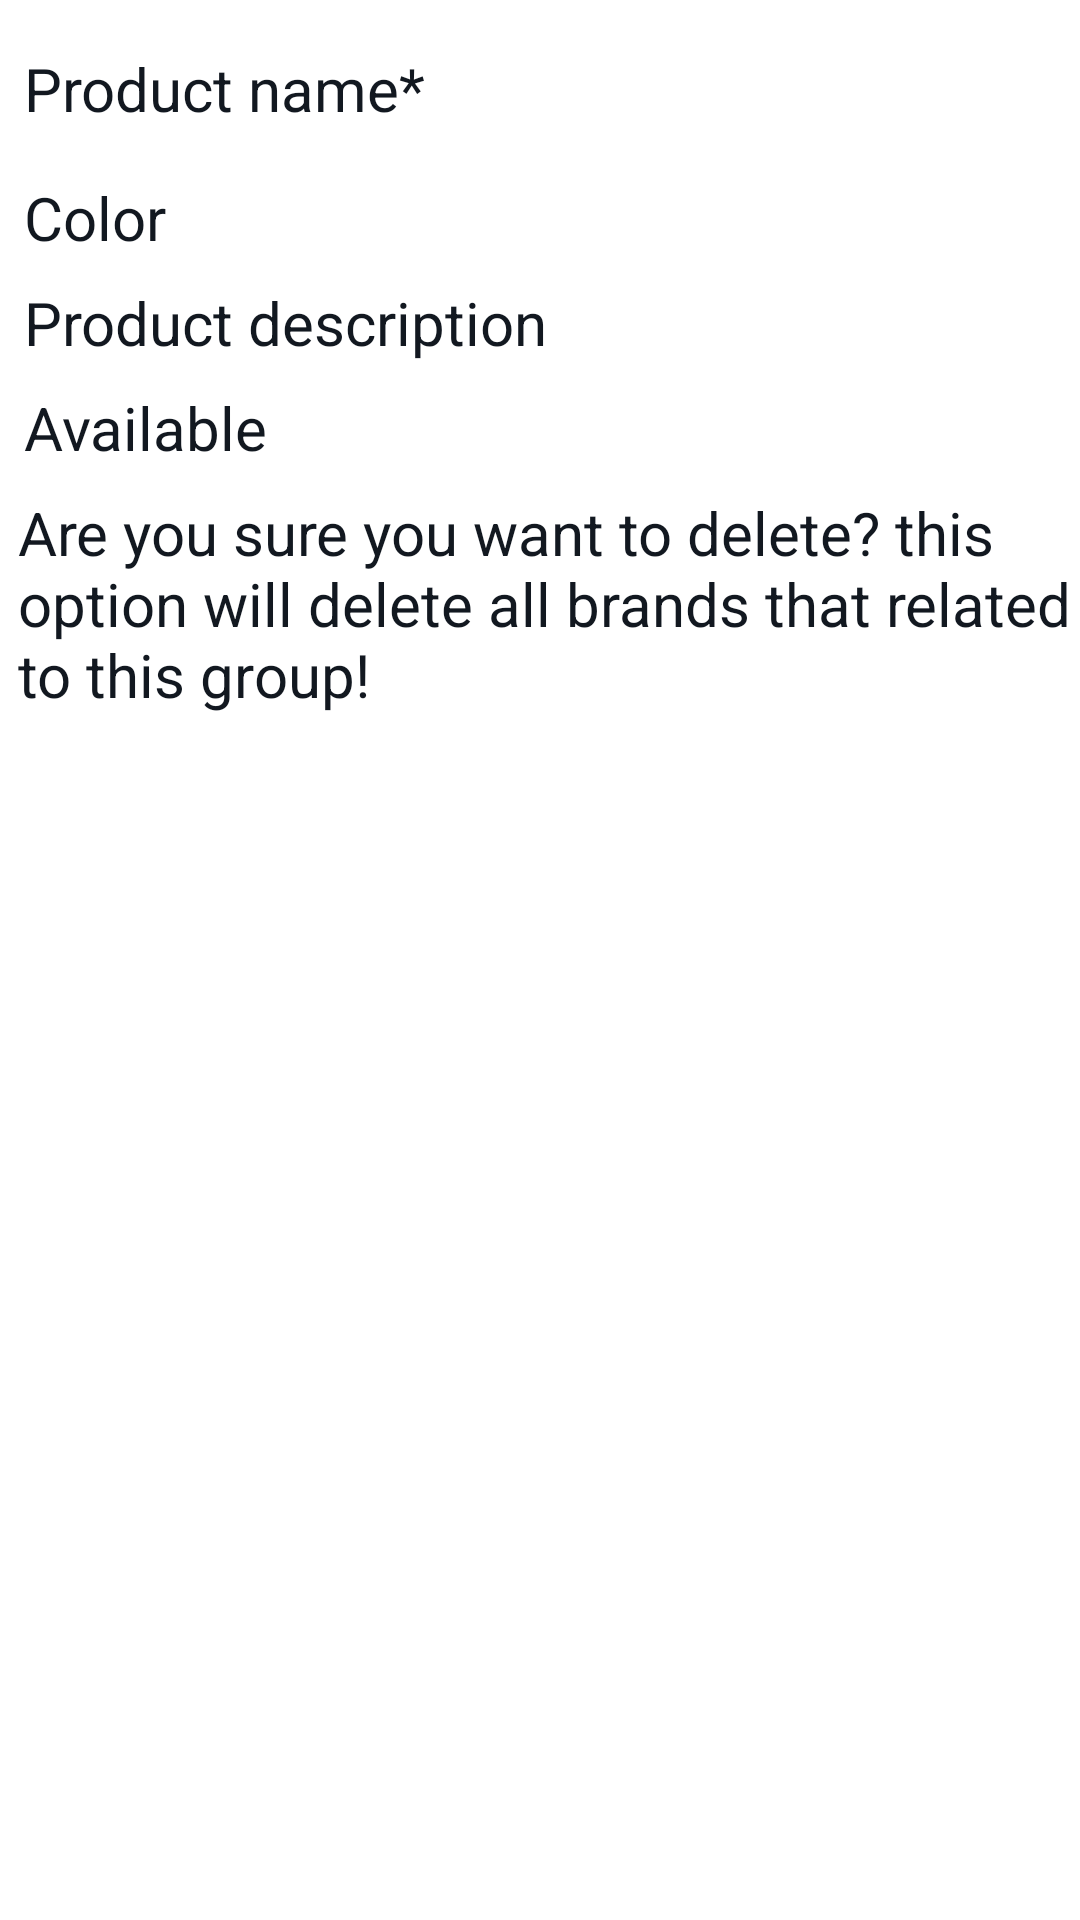

Produce the Android XML layout that renders to this screen, including the resource entries it uses.
<!-- AndroidManifest.xml: application theme Theme.NavDemo -->
<!-- res/layout/inc_product_details.xml -->
<?xml version="1.0" encoding="utf-8"?>
<androidx.constraintlayout.widget.ConstraintLayout
    xmlns:android="http://schemas.android.com/apk/res/android"
    xmlns:app="http://schemas.android.com/apk/res-auto"
    xmlns:tools="http://schemas.android.com/tools"
    android:layout_width="match_parent"
    android:layout_height="match_parent"
    android:layout_margin="4dp">


    <TextView
        android:id="@+id/p_quantity"
        style="@style/Theme.NavDemo.textViewRowProduct"
        android:layout_marginStart="8dp"
        android:layout_marginTop="8dp"
        android:text="@string/quantity"
        android:textColor="@color/darkBlue_gray_700"
        android:textSize="20sp"
        app:layout_constraintStart_toStartOf="parent"
        app:layout_constraintTop_toBottomOf="@+id/p_description" />

    <TextView
        android:id="@+id/p_color"
        style="@style/Theme.NavDemo.textViewRowProduct"
        android:layout_marginStart="8dp"
        android:layout_marginTop="16dp"
        android:text="@string/color"
        android:textColor="@color/darkBlue_gray_700"
        android:textSize="20sp"
        app:layout_constraintStart_toStartOf="parent"
        app:layout_constraintTop_toBottomOf="@+id/p_name" />

    <TextView
        android:id="@+id/p_name"
        style="@style/Theme.NavDemo.textViewRowProduct"
        android:layout_marginStart="8dp"
        android:layout_marginTop="16dp"
        android:text="@string/p_name"
        android:textColor="@color/darkBlue_gray_700"
        android:textSize="20sp"
        app:layout_constraintStart_toStartOf="parent"
        app:layout_constraintTop_toTopOf="parent" />

    <TextView
        android:id="@+id/p_description"
        style="@style/Theme.NavDemo.textViewRowProduct"
        android:layout_marginStart="8dp"
        android:layout_marginTop="8dp"
        android:text="@string/p_des"
        android:textColor="@color/darkBlue_gray_700"
        android:textSize="20sp"
        app:layout_constraintStart_toStartOf="parent"
        app:layout_constraintTop_toBottomOf="@+id/p_color" />

    <TextView
        android:id="@+id/p_note"
        style="@style/Theme.NavDemo.textViewRowProduct"
        android:layout_width="wrap_content"
        android:layout_marginStart="16dp"
        android:layout_marginTop="8dp"
        android:layout_marginEnd="4dp"
        android:text="@string/confirm_description"
        android:textColor="@color/darkBlue_gray_700"
        android:textSize="20sp"
        app:layout_constraintEnd_toEndOf="parent"
        app:layout_constraintStart_toStartOf="parent"
        app:layout_constraintTop_toBottomOf="@+id/p_quantity" />


</androidx.constraintlayout.widget.ConstraintLayout>
<!-- resources referenced by this layout -->
<resources>
  <color name="darkBlue_gray_700">#121820</color>
  <string name="color">Color</string>
  <string name="confirm_description">Are you sure you want to delete? this option will delete all brands that related to this group!</string>
  <string name="p_des">Product description </string>
  <string name="p_name">Product name* </string>
  <string name="quantity">Available </string>
  <style name="Theme.NavDemo.textViewRowProduct">
  
          <item name="android:layout_width">wrap_content</item>
          <item name="android:layout_height">wrap_content</item>
          <item name="android:textSize">16sp</item>
          <item name="android:layout_marginTop">4dp</item>
          <item name="android:textColor">@color/lightBlue_gray_200</item>
          <item name="android:textStyle">normal</item>
  
      </style>
  <style name="Theme.NavDemo" parent="Theme.Material3.Light.NoActionBar">
          
          <item name="colorPrimary">@color/darkBlue_gray_700</item>
          <item name="colorOnPrimaryContainer">@color/white</item>
          <item name="colorPrimaryVariant">@color/darkBlue_gray_700</item>
          <item name="colorOnPrimary">@color/white</item>
          <item name="colorPrimaryContainer">@color/darkNavy_blue_500</item>
          <item name="colorOnSurface">@color/darkNavy_blue_500</item>
  
  
          
          <item name="colorSecondary">@color/black</item>
          <item name="colorSecondaryContainer">@color/light_gray_200</item>
          <item name="colorSecondaryVariant">@color/white</item>
          <item name="colorOnSecondaryContainer">@color/black</item>
          
          <item name="android:statusBarColor">?attr/colorPrimaryVariant</item>
          
          <item name="android:windowBackground">@color/white</item>
      </style>
  <color name="lightBlue_gray_200">#5A6175</color>
  <color name="white">#FFFFFFFF</color>
  <color name="darkNavy_blue_500">#1D2736</color>
  <color name="black">#FF000000</color>
  <color name="light_gray_200">#66C0C0C0</color>
</resources>
